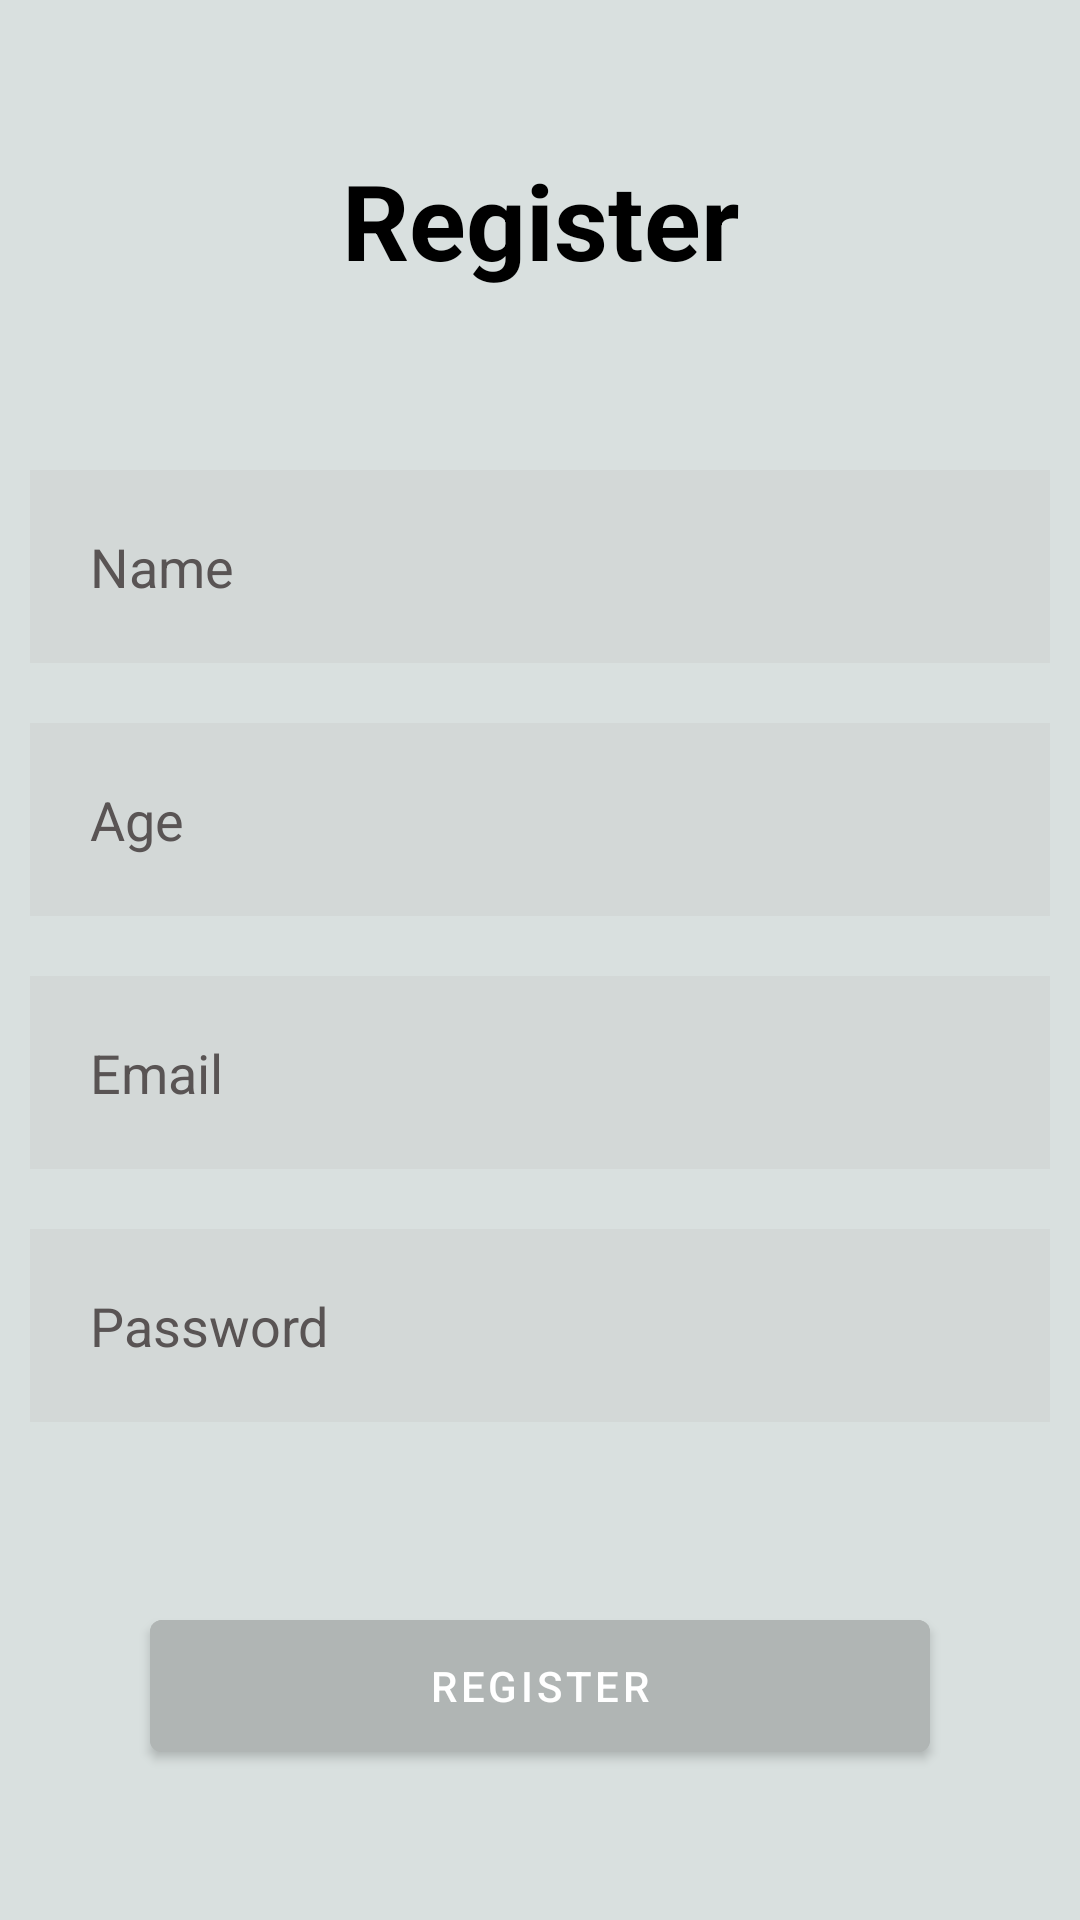

Android layout source for this screen:
<!-- AndroidManifest.xml: application theme Theme.MtsApplication -->
<!-- res/layout/activity_register.xml -->
<?xml version="1.0" encoding="utf-8"?>
<RelativeLayout xmlns:android="http://schemas.android.com/apk/res/android"
    xmlns:app="http://schemas.android.com/apk/res-auto"
    xmlns:tools="http://schemas.android.com/tools"
    android:layout_width="match_parent"
    android:layout_height="match_parent"
    android:background="@color/lightgrey"
    tools:context=".activities.LoginActivity">

  <TextView
      android:layout_width="match_parent"
      android:layout_height="wrap_content"
      android:id="@+id/register"
      android:text="@string/register"
      android:textColor="@color/black"
      android:textSize="35sp"
      android:textStyle="bold"
      android:layout_margin="50sp"
      android:gravity="center"/>

  <EditText
      android:layout_width="match_parent"
      android:layout_height="wrap_content"
      android:id="@+id/name"
      android:layout_below="@id/register"
      android:background="@color/back"
      android:hint="@string/name"
      android:textColorHint="@color/grey"
      android:textColor="@color/black"
      android:layout_margin="10sp"
      android:padding="20sp"
      android:drawableStart="@drawable/ic_baseline_person_outline_24"
      android:drawablePadding="20sp"/>

  <EditText
      android:layout_width="match_parent"
      android:layout_height="wrap_content"
      android:id="@+id/age"
      android:layout_below="@id/name"
      android:background="@color/back"
      android:hint="@string/age"
      android:textColorHint="@color/grey"
      android:textColor="@color/black"
      android:layout_margin="10sp"
      android:padding="20sp"
      android:drawableStart="@drawable/ic_baseline_person_outline_24"
      android:drawablePadding="20sp"/>

  <EditText
      android:layout_width="match_parent"
      android:layout_height="wrap_content"
      android:id="@+id/username"
      android:layout_below="@id/age"
      android:background="@color/back"
      android:hint="@string/username"
      android:textColorHint="@color/grey"
      android:textColor="@color/black"
      android:layout_margin="10sp"
      android:padding="20sp"
      android:drawableStart="@drawable/ic_baseline_person_outline_24"
      android:drawablePadding="20sp"/>

  <EditText
      android:layout_width="match_parent"
      android:layout_height="wrap_content"
      android:id="@+id/password"
      android:layout_below="@id/username"
      android:background="@color/back"
      android:hint="@string/password"
      android:textColorHint="@color/grey"
      android:textColor="@color/white"
      android:layout_margin="10sp"
      android:padding="20sp"
      android:drawableStart="@drawable/ic_baseline_info_24"
      android:drawablePadding="20sp"
      android:inputType="textPassword"/>
  <ProgressBar
      android:layout_width="wrap_content"
      android:layout_height="wrap_content"
      android:visibility="gone"
      android:id="@+id/progressBar"
      android:layout_below="@id/password"
      android:layout_centerHorizontal="true"
      />

  <com.google.android.material.button.MaterialButton
      android:id="@+id/registerbtn"
      android:layout_width="2005sp"
      android:layout_height="60sp"
      android:layout_below="@id/password"
      android:layout_centerHorizontal="true"
      android:layout_marginStart="50sp"
      android:layout_marginLeft="50sp"
      android:layout_marginTop="50sp"
      android:layout_marginEnd="50sp"
      android:layout_marginRight="50sp"
      android:layout_marginBottom="50sp"
      android:backgroundTint="@color/medgrey"
      android:text="@string/register" />

  <TextView
      android:layout_width="wrap_content"
      android:layout_height="wrap_content"
      android:id="@+id/forgotpass"
      android:layout_below="@id/registerbtn"
      android:text="@string/forgot_password"
      android:textColor="@color/white"
      android:layout_centerHorizontal="true"
      android:layout_margin="5sp"/>





</RelativeLayout>
<!-- resources referenced by this layout -->
<resources>
  <color name="back">#30BBB2B2</color>
  <color name="black">#FF000000</color>
  <color name="grey">#595454</color>
  <color name="lightgrey">#D9E0DF</color>
  <color name="medgrey">#B0B5B4</color>
  <color name="white">#FFFFFFFF</color>
  <string name="age">Age</string>
  <string name="forgot_password">Forgot password?</string>
  <string name="name">Name</string>
  <string name="password">Password</string>
  <string name="register">Register</string>
  <string name="username">Email</string>
  <style name="Theme.MtsApplication" parent="Theme.MaterialComponents.DayNight.NoActionBar">
          <item name="android:windowNoTitle">true</item>
          <item name="windowActionBar">false</item>
          
          <item name="colorPrimary">@color/purple_500</item>
          <item name="colorPrimaryVariant">@color/purple_700</item>
          <item name="colorOnPrimary">@color/white</item>
          
          <item name="colorSecondary">@color/teal_200</item>
          <item name="colorSecondaryVariant">@color/teal_700</item>
          <item name="colorOnSecondary">@color/black</item>
          
          <item name="android:statusBarColor">?attr/colorPrimaryVariant</item>
      </style>
  <color name="purple_500">#FF6200EE</color>
  <color name="purple_700">#FF3700B3</color>
  <color name="teal_200">#FF03DAC5</color>
  <color name="teal_700">#FF018786</color>
</resources>
